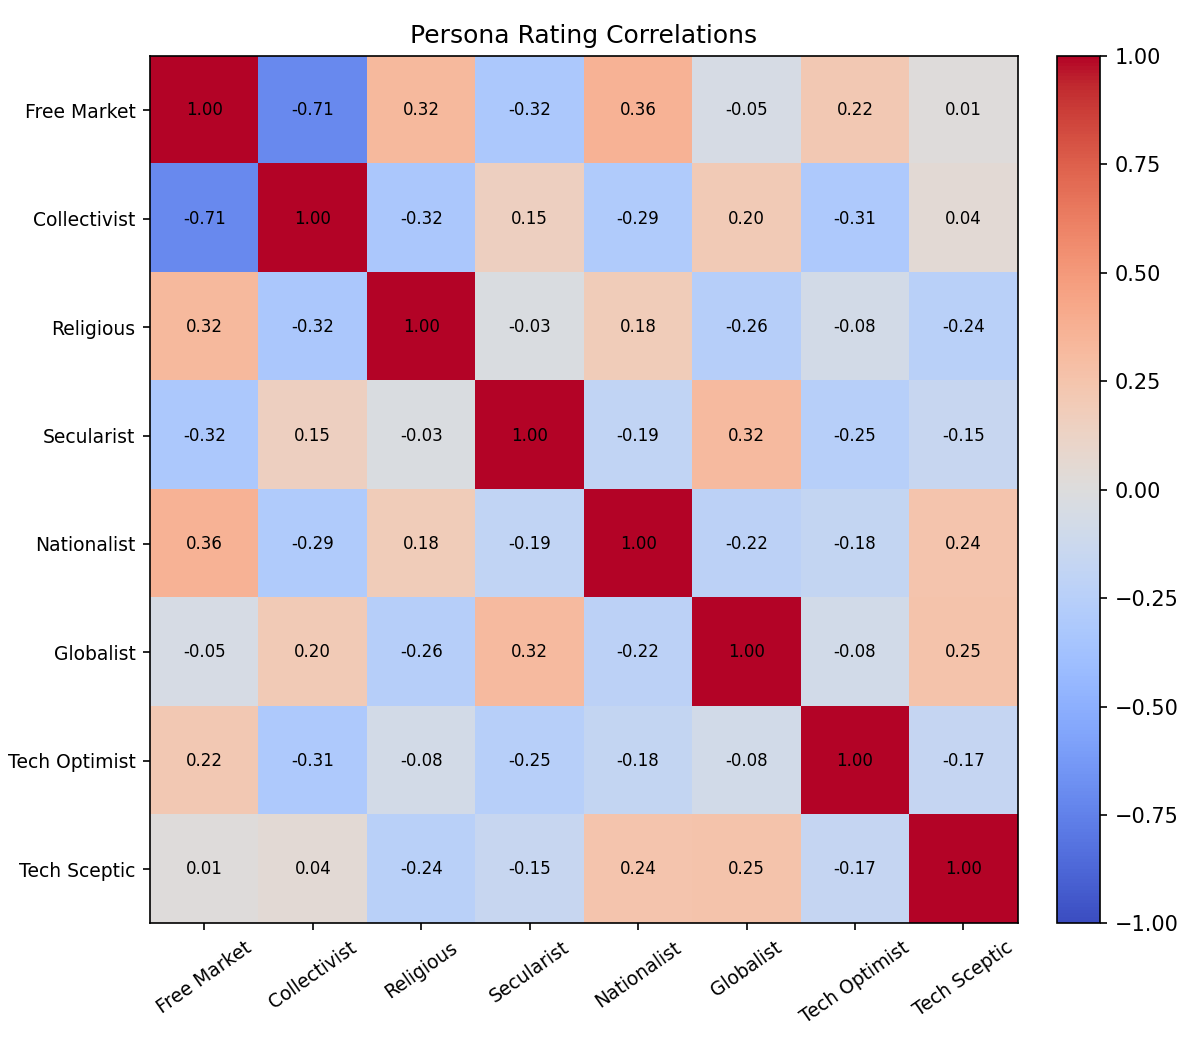

Values plotted in this chart, from the file beside it:
persona_a_id, persona_a_name, persona_b_id, persona_b_name, correlation
1, Free Market, 2, Collectivist, -0.707
1, Free Market, 3, Religious, 0.321
1, Free Market, 4, Secularist, -0.315
1, Free Market, 5, Nationalist, 0.362
1, Free Market, 6, Globalist, -0.053
1, Free Market, 7, Tech Optimist, 0.216
1, Free Market, 8, Tech Sceptic, 0.013
2, Collectivist, 3, Religious, -0.322
2, Collectivist, 4, Secularist, 0.152
2, Collectivist, 5, Nationalist, -0.295
2, Collectivist, 6, Globalist, 0.199
2, Collectivist, 7, Tech Optimist, -0.311
2, Collectivist, 8, Tech Sceptic, 0.041
3, Religious, 4, Secularist, -0.027
3, Religious, 5, Nationalist, 0.185
3, Religious, 6, Globalist, -0.261
3, Religious, 7, Tech Optimist, -0.077
3, Religious, 8, Tech Sceptic, -0.239
4, Secularist, 5, Nationalist, -0.189
4, Secularist, 6, Globalist, 0.317
4, Secularist, 7, Tech Optimist, -0.253
4, Secularist, 8, Tech Sceptic, -0.149
5, Nationalist, 6, Globalist, -0.224
5, Nationalist, 7, Tech Optimist, -0.176
5, Nationalist, 8, Tech Sceptic, 0.243
6, Globalist, 7, Tech Optimist, -0.083
6, Globalist, 8, Tech Sceptic, 0.254
7, Tech Optimist, 8, Tech Sceptic, -0.169
